Dataset: mantarlar (GitHub, akatakan/Edible-Mushroom-Classifier). Classes: yenebilen, yenilebilen, zehirli.

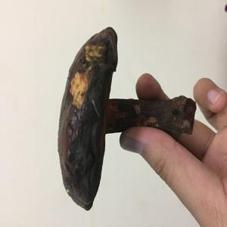
Label: yenebilen

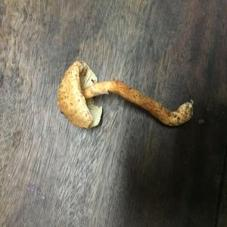
Label: zehirli

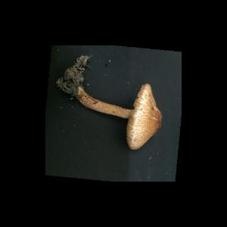
Label: zehirli

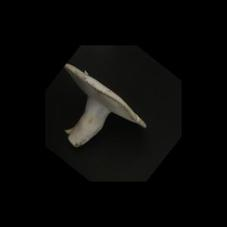
Label: yenebilen

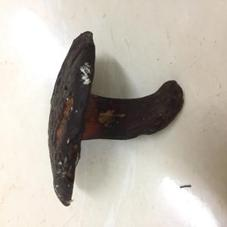
Label: yenebilen

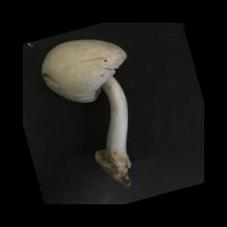
Label: yenilebilen
